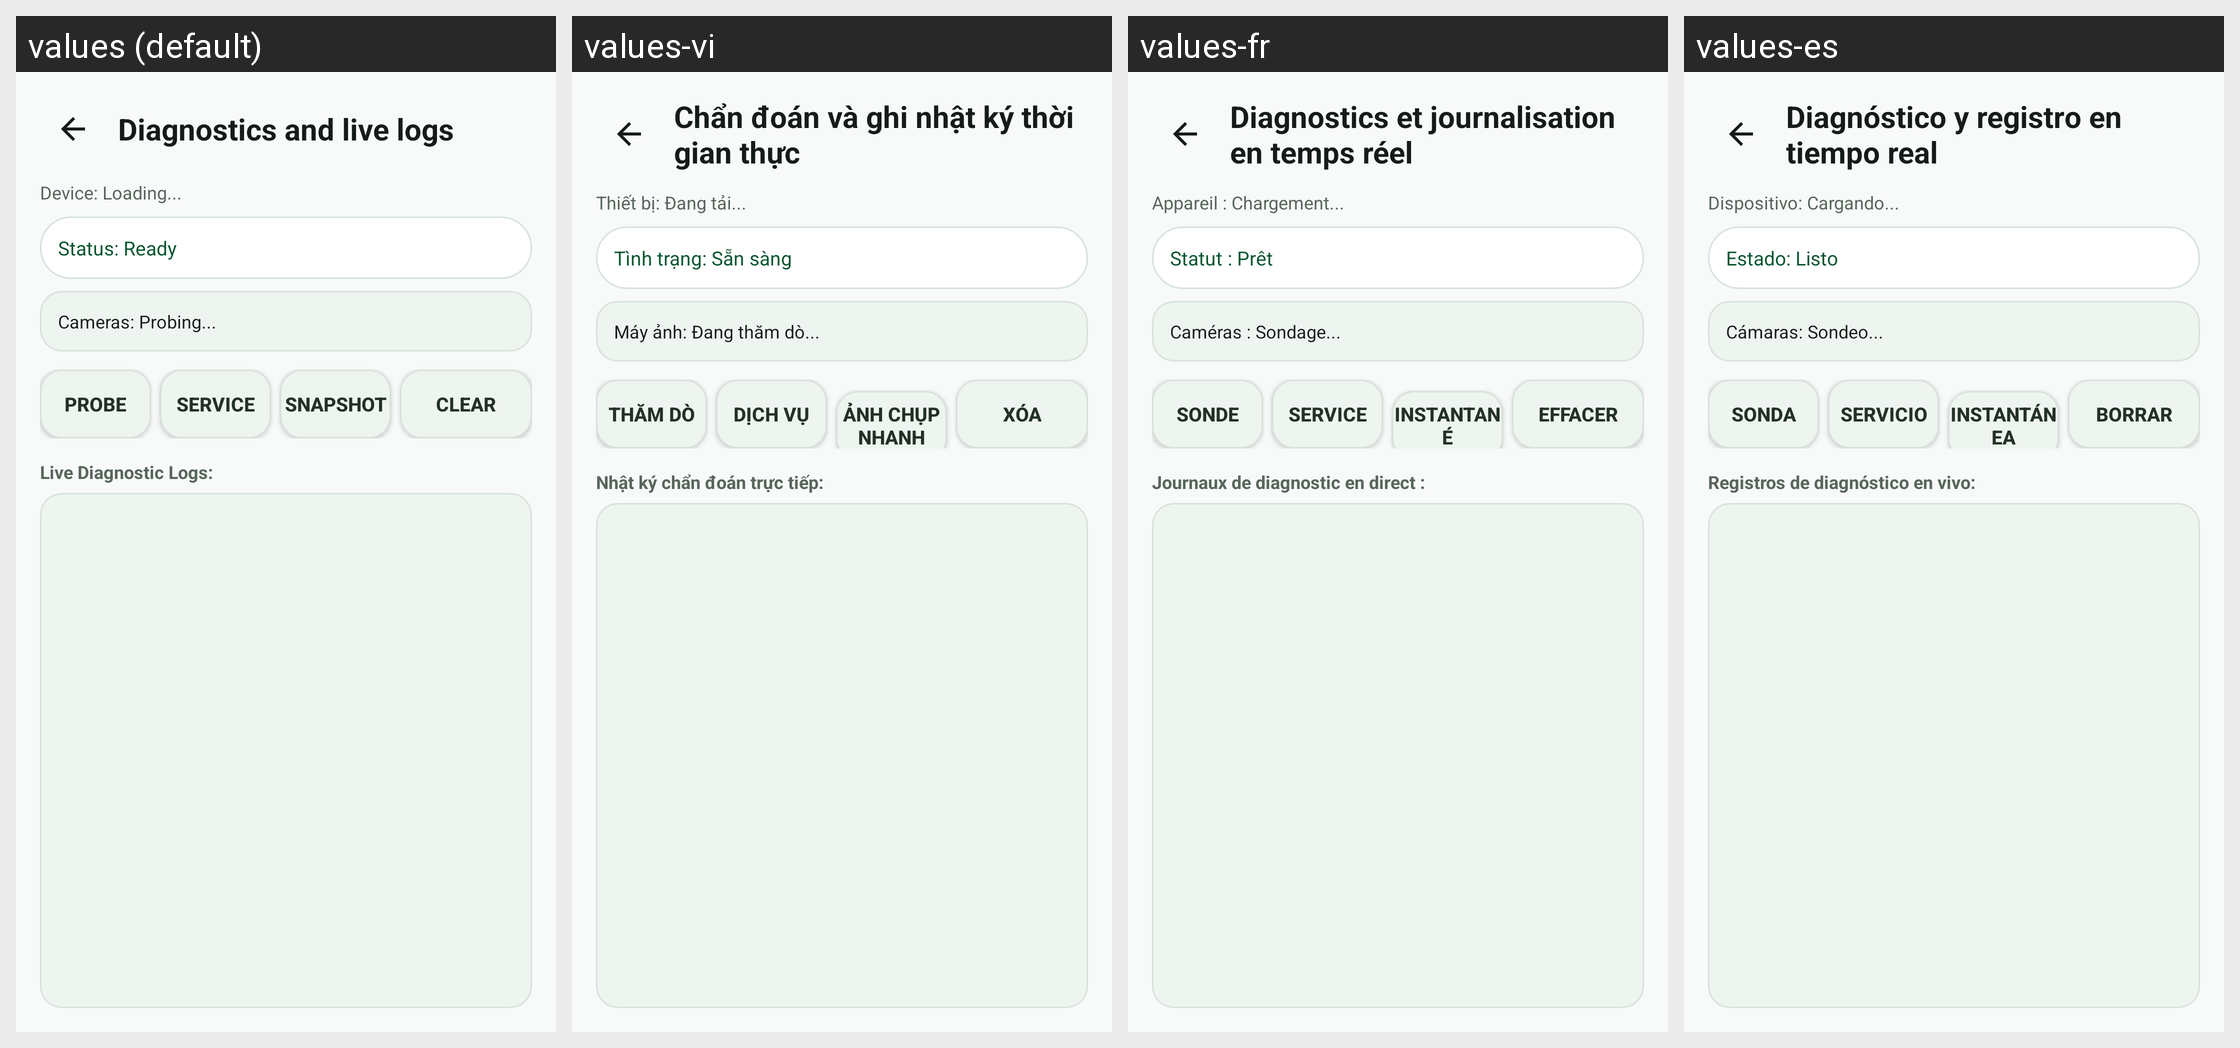

Strings drawn on this Android screen and how each of the app's shown locales translates them:
Android screen res/layout/activity_diagnostics.xml rendered under 4 locales, left to right: values (default), values-vi, values-fr, values-es. Device: Nexus 5 (rendered at 1080×1920; each locale shown at half size, 540×960, under a caption strip naming it); theme Theme.CameraAgent.
Other locales in the repository, not shown: values-ar, values-de, values-ja, values-ko, values-ms, values-nl, values-th, values-zh-rCN, values-zh-rTW.
Strings drawn on this screen, with the default value and each locale's value (text and hints the layout hard-codes, and strings that could not be matched under every locale, appear in the picture but are not listed):

diagnostics_title
  values: Diagnostics and live logs
  values-vi: Chẩn đoán và ghi nhật ký thời gian thực
  values-fr: Diagnostics et journalisation en temps réel
  values-es: Diagnóstico y registro en tiempo real

ui_device_loading
  values: Device: Loading...
  values-vi: Thiết bị: Đang tải...
  values-fr: Appareil : Chargement...
  values-es: Dispositivo: Cargando...

ui_status_ready
  values: Status: Ready
  values-vi: Tình trạng: Sẵn sàng
  values-fr: Statut : Prêt
  values-es: Estado: Listo

ui_cameras_probing
  values: Cameras: Probing...
  values-vi: Máy ảnh: Đang thăm dò...
  values-fr: Caméras : Sondage...
  values-es: Cámaras: Sondeo...

ui_probe
  values: Probe
  values-vi: thăm dò
  values-fr: Sonde
  values-es: sonda

ui_service_2
  values: Service
  values-vi: Dịch vụ
  values-fr: Service
  values-es: Servicio

ui_snapshot
  values: Snapshot
  values-vi: Ảnh chụp nhanh
  values-fr: Instantané
  values-es: Instantánea

ui_clear
  values: Clear
  values-vi: Xóa
  values-fr: Effacer
  values-es: Borrar

ui_live_diagnostic_logs
  values: Live Diagnostic Logs:
  values-vi: Nhật ký chẩn đoán trực tiếp:
  values-fr: Journaux de diagnostic en direct :
  values-es: Registros de diagnóstico en vivo:
